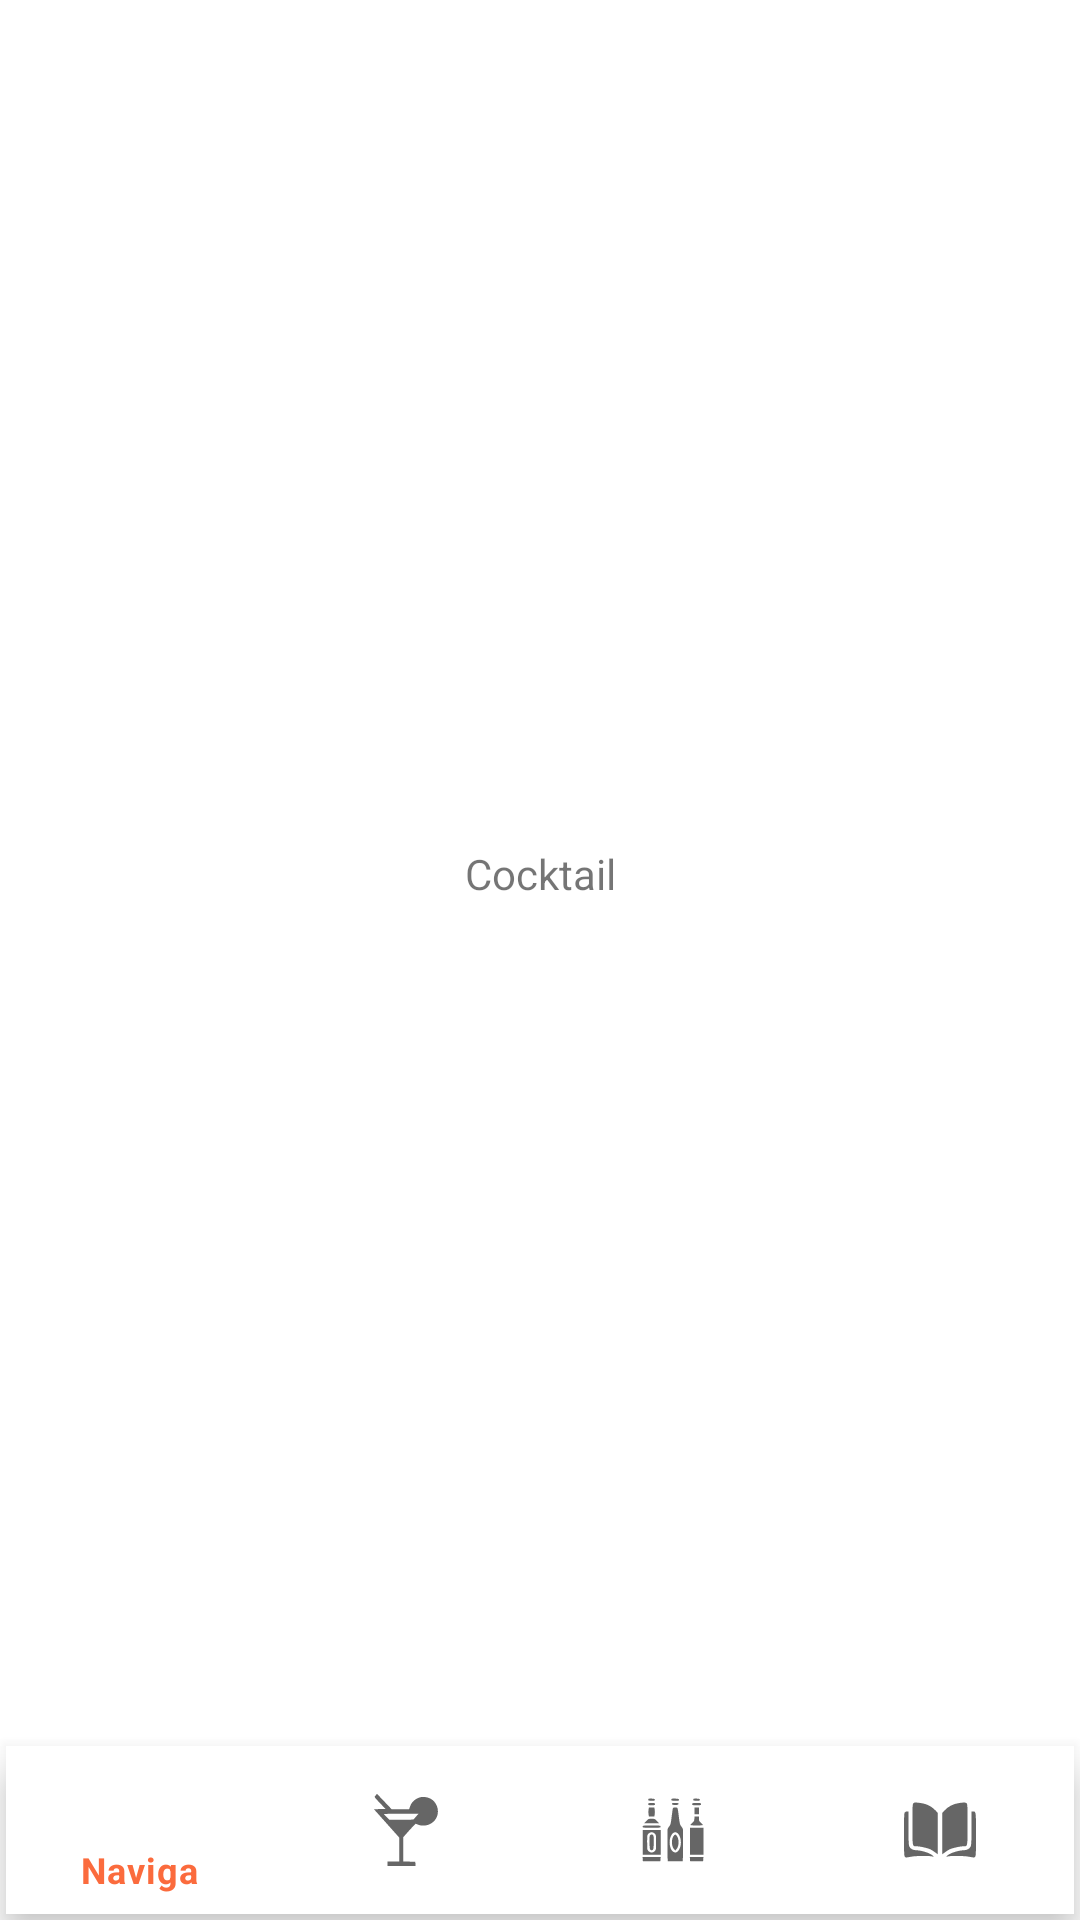

Reconstruct the res/layout file that produces this screen, plus the resources it refers to.
<!-- AndroidManifest.xml: application theme Theme.CocktailMania -->
<!-- res/layout/activity_cocktail.xml -->
<?xml version="1.0" encoding="utf-8"?>
<androidx.constraintlayout.widget.ConstraintLayout xmlns:android="http://schemas.android.com/apk/res/android"
    xmlns:app="http://schemas.android.com/apk/res-auto"
    xmlns:tools="http://schemas.android.com/tools"
    android:layout_width="match_parent"
    android:layout_height="match_parent"
    tools:context=".cocktail.CocktailActivity">

    <TextView
        android:layout_width="wrap_content"
        android:layout_height="wrap_content"
        android:text="@string/cocktail"
        app:layout_constraintBottom_toTopOf="@+id/bottomNavigationView"
        app:layout_constraintEnd_toEndOf="parent"
        app:layout_constraintStart_toStartOf="parent"
        app:layout_constraintTop_toTopOf="parent" />

    <com.google.android.material.bottomnavigation.BottomNavigationView
        android:id="@+id/bottomNavigationView"
        android:layout_width="match_parent"
        android:layout_height="wrap_content"
        android:layout_marginStart="2dp"
        android:layout_marginEnd="2dp"
        android:layout_marginBottom="2dp"
        app:layout_constraintBottom_toBottomOf="parent"
        app:layout_constraintEnd_toEndOf="parent"
        app:layout_constraintStart_toStartOf="parent"
        app:menu="@menu/bottom_menu" />

</androidx.constraintlayout.widget.ConstraintLayout>
<!-- resources referenced by this layout -->
<resources>
  <string name="cocktail">Cocktail</string>
  <style name="Theme.CocktailMania" parent="Theme.MaterialComponents.DayNight.DarkActionBar">
          
          <item name="colorPrimary">@color/orange</item>
          <item name="colorPrimaryVariant">@color/dark_orange</item>
          <item name="colorOnPrimary">@color/white</item>
          
          <item name="colorSecondary">@color/loading</item>
          <item name="colorSecondaryVariant">@color/teal_700</item>
          <item name="colorOnSecondary">@color/black</item>
          
          <item name="android:statusBarColor" tools:targetApi="l">?attr/colorPrimaryVariant</item>
      </style>
  <color name="orange">#FB6B3D</color>
  <color name="dark_orange">#AE2A00</color>
  <color name="white">#FFFFFFFF</color>
  <color name="teal_700">#FF018786</color>
  <color name="black">#FF000000</color>
</resources>
